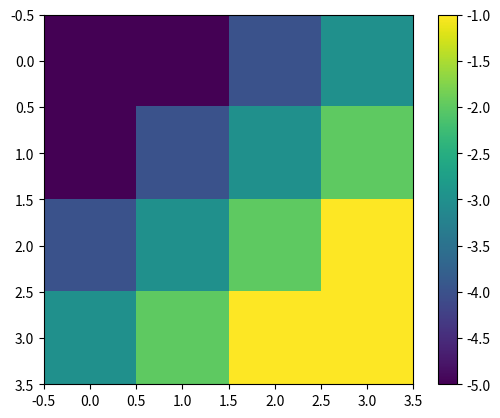

Reproduce this figure in Python.
import matplotlib.pyplot as plt
import numpy as np

N=5

A = np.array([[-5,-5,-4,-3],
              [-5,-4,-3,-2],
              [-4,-3,-2,-1],
              [-3,-2,-1,-1]])

print(A.shape)

plt.imshow(A)
plt.colorbar()
plt.show()